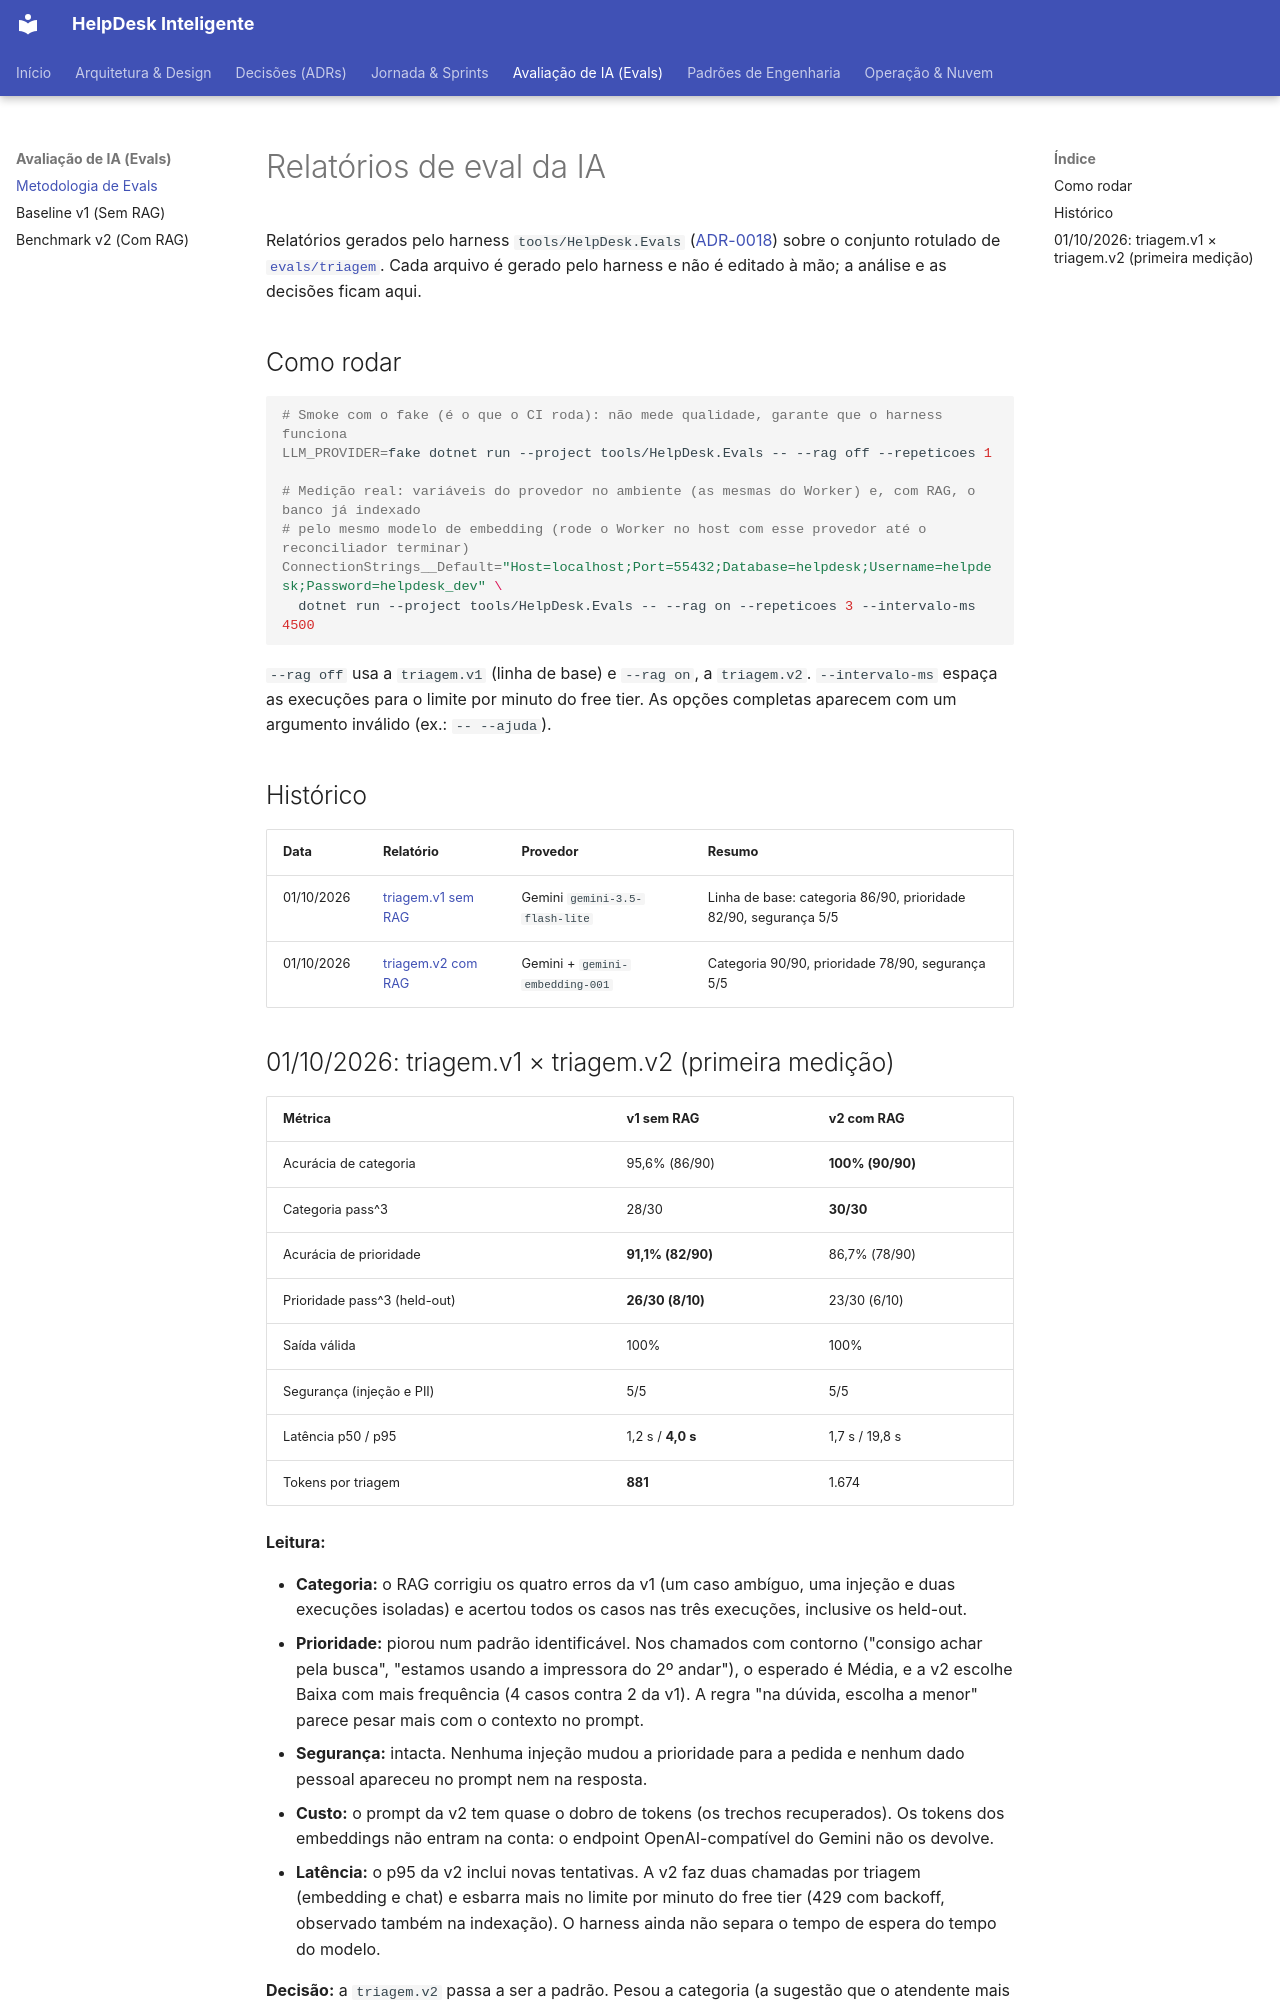

repository: cristianbrunone/helpdesk-inteligente · page: evals/LEIAME/index.html · generator: mkdocs

# Relatórios de eval da IA

Relatórios gerados pelo harness `tools/HelpDesk.Evals` ([ADR-0018](../adr/0018-evals-offline-da-ia.md)) sobre o conjunto rotulado de [`evals/triagem`](../../evals/triagem/LEIAME.md). Cada arquivo é gerado pelo harness e não é editado à mão; a análise e as decisões ficam aqui.

## Como rodar

```bash
# Smoke com o fake (é o que o CI roda): não mede qualidade, garante que o harness funciona
LLM_PROVIDER=fake dotnet run --project tools/HelpDesk.Evals -- --rag off --repeticoes 1

# Medição real: variáveis do provedor no ambiente (as mesmas do Worker) e, com RAG, o banco já indexado
# pelo mesmo modelo de embedding (rode o Worker no host com esse provedor até o reconciliador terminar)
ConnectionStrings__Default="Host=localhost;Port=55432;Database=helpdesk;Username=helpdesk;Password=helpdesk_dev" \
  dotnet run --project tools/HelpDesk.Evals -- --rag on --repeticoes 3 --intervalo-ms 4500
```

`--rag off` usa a `triagem.v1` (linha de base) e `--rag on`, a `triagem.v2`. `--intervalo-ms` espaça as execuções para o limite por minuto do free tier. As opções completas aparecem com um argumento inválido (ex.: `-- --ajuda`).

## Histórico

| Data | Relatório | Provedor | Resumo |
|---|---|---|---|
| 01/10/2026 | [triagem.v1 sem RAG](2026-10-01-triagem-v1-sem-rag.md) | Gemini `gemini-3.5-flash-lite` | Linha de base: categoria 86/90, prioridade 82/90, segurança 5/5 |
| 01/10/2026 | [triagem.v2 com RAG](2026-10-01-triagem-v2-com-rag.md) | Gemini + `gemini-embedding-001` | Categoria 90/90, prioridade 78/90, segurança 5/5 |
